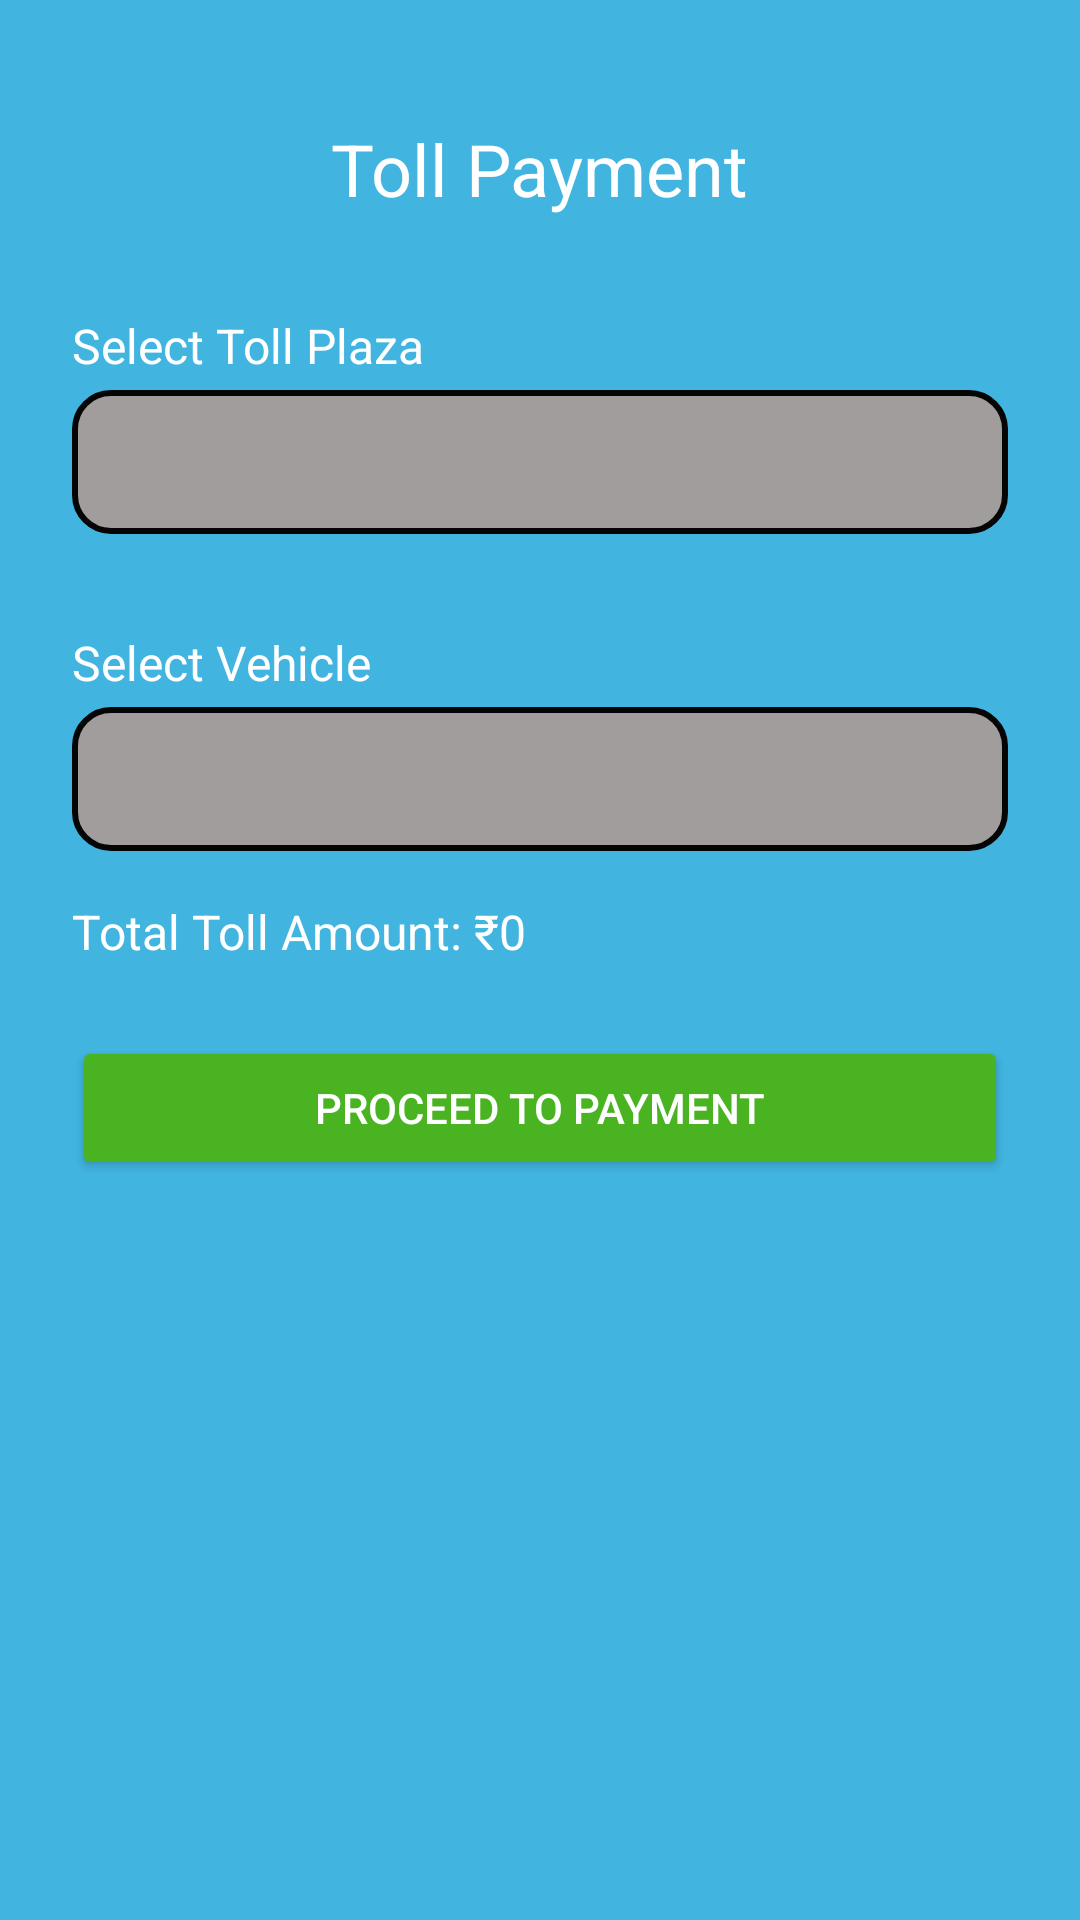

Reconstruct the res/layout file that produces this screen, plus the resources it refers to.
<!-- AndroidManifest.xml: application theme Theme.TollPay -->
<!-- res/layout/activity_pay_toll.xml -->
<?xml version="1.0" encoding="utf-8"?>
<ScrollView xmlns:android="http://schemas.android.com/apk/res/android"
    android:layout_width="match_parent"
    android:layout_height="match_parent"
    android:background="#41B5E0"
    android:padding="24dp">

    <RelativeLayout
        android:layout_width="match_parent"
        android:layout_height="wrap_content">

        
        <TextView
            android:id="@+id/tollPayTitle"
            android:layout_width="wrap_content"
            android:layout_height="wrap_content"
            android:text="Toll Payment"
            android:textSize="24sp"
            android:textColor="#FFFFFF"
            android:layout_centerHorizontal="true"
            android:layout_alignParentTop="true"
            android:layout_marginTop="16dp" />

        
        <TextView
            android:id="@+id/tollPlazaLabel"
            android:layout_width="wrap_content"
            android:layout_height="wrap_content"
            android:text="Select Toll Plaza"
            android:textSize="16sp"
            android:textColor="#FFFFFF"
            android:layout_below="@id/tollPayTitle"
            android:layout_marginTop="32dp" />

        
        <Spinner
            android:id="@+id/tollPlazaSpinner"
            android:layout_width="match_parent"
            android:layout_height="wrap_content"
            android:layout_below="@id/tollPlazaLabel"
            android:layout_marginTop="4dp"
            android:background="@drawable/rounded_edittext"
            android:minHeight="48dp"
            android:padding="12dp"
            android:spinnerMode="dropdown" />

        
        <TextView
            android:id="@+id/vehicleLabel"
            android:layout_width="wrap_content"
            android:layout_height="wrap_content"
            android:text="Select Vehicle"
            android:textSize="16sp"
            android:textColor="#FFFFFF"
            android:layout_below="@id/tollPlazaSpinner"
            android:layout_marginTop="32dp" />

        
        <Spinner
            android:id="@+id/vehicleSpinner"
            android:layout_width="match_parent"
            android:layout_height="wrap_content"
            android:layout_below="@id/vehicleLabel"
            android:layout_marginTop="4dp"
            android:background="@drawable/rounded_edittext"
            android:minHeight="48dp"
            android:padding="12dp"
            android:spinnerMode="dropdown" />

        
        <TextView
            android:id="@+id/tollFeeDisplay"
            android:layout_width="wrap_content"
            android:layout_height="wrap_content"
            android:text="Total Toll Amount: ₹0"
            android:textSize="16sp"
            android:textColor="#FFFFFF"
            android:layout_below="@id/vehicleSpinner"
            android:layout_marginTop="16dp" />

        
        <Button
            android:id="@+id/proceedButton"
            android:layout_width="match_parent"
            android:layout_height="wrap_content"
            android:layout_below="@id/tollFeeDisplay"
            android:layout_marginTop="24dp"
            android:backgroundTint="#49B321"
            android:text="Proceed to Payment"
            android:textColor="#FFFFFF" />

    </RelativeLayout>
</ScrollView>
<!-- resources referenced by this layout -->
<resources>
  <!-- drawable rounded_edittext (drawable) -->
  <?xml version="1.0" encoding="utf-8"?>
  <shape xmlns:android="http://schemas.android.com/apk/res/android">
      <solid android:color="#A19D9D"/> 
      <corners android:radius="12dp"/> 
      <stroke
          android:width="2dp"
          android:color="#050505"/>
  
  </shape>
  <style name="Theme.TollPay" parent="Base.Theme.TollPay" />
  <style name="Base.Theme.TollPay" parent="Theme.Material3.DayNight.NoActionBar">
          
          
      </style>
</resources>
